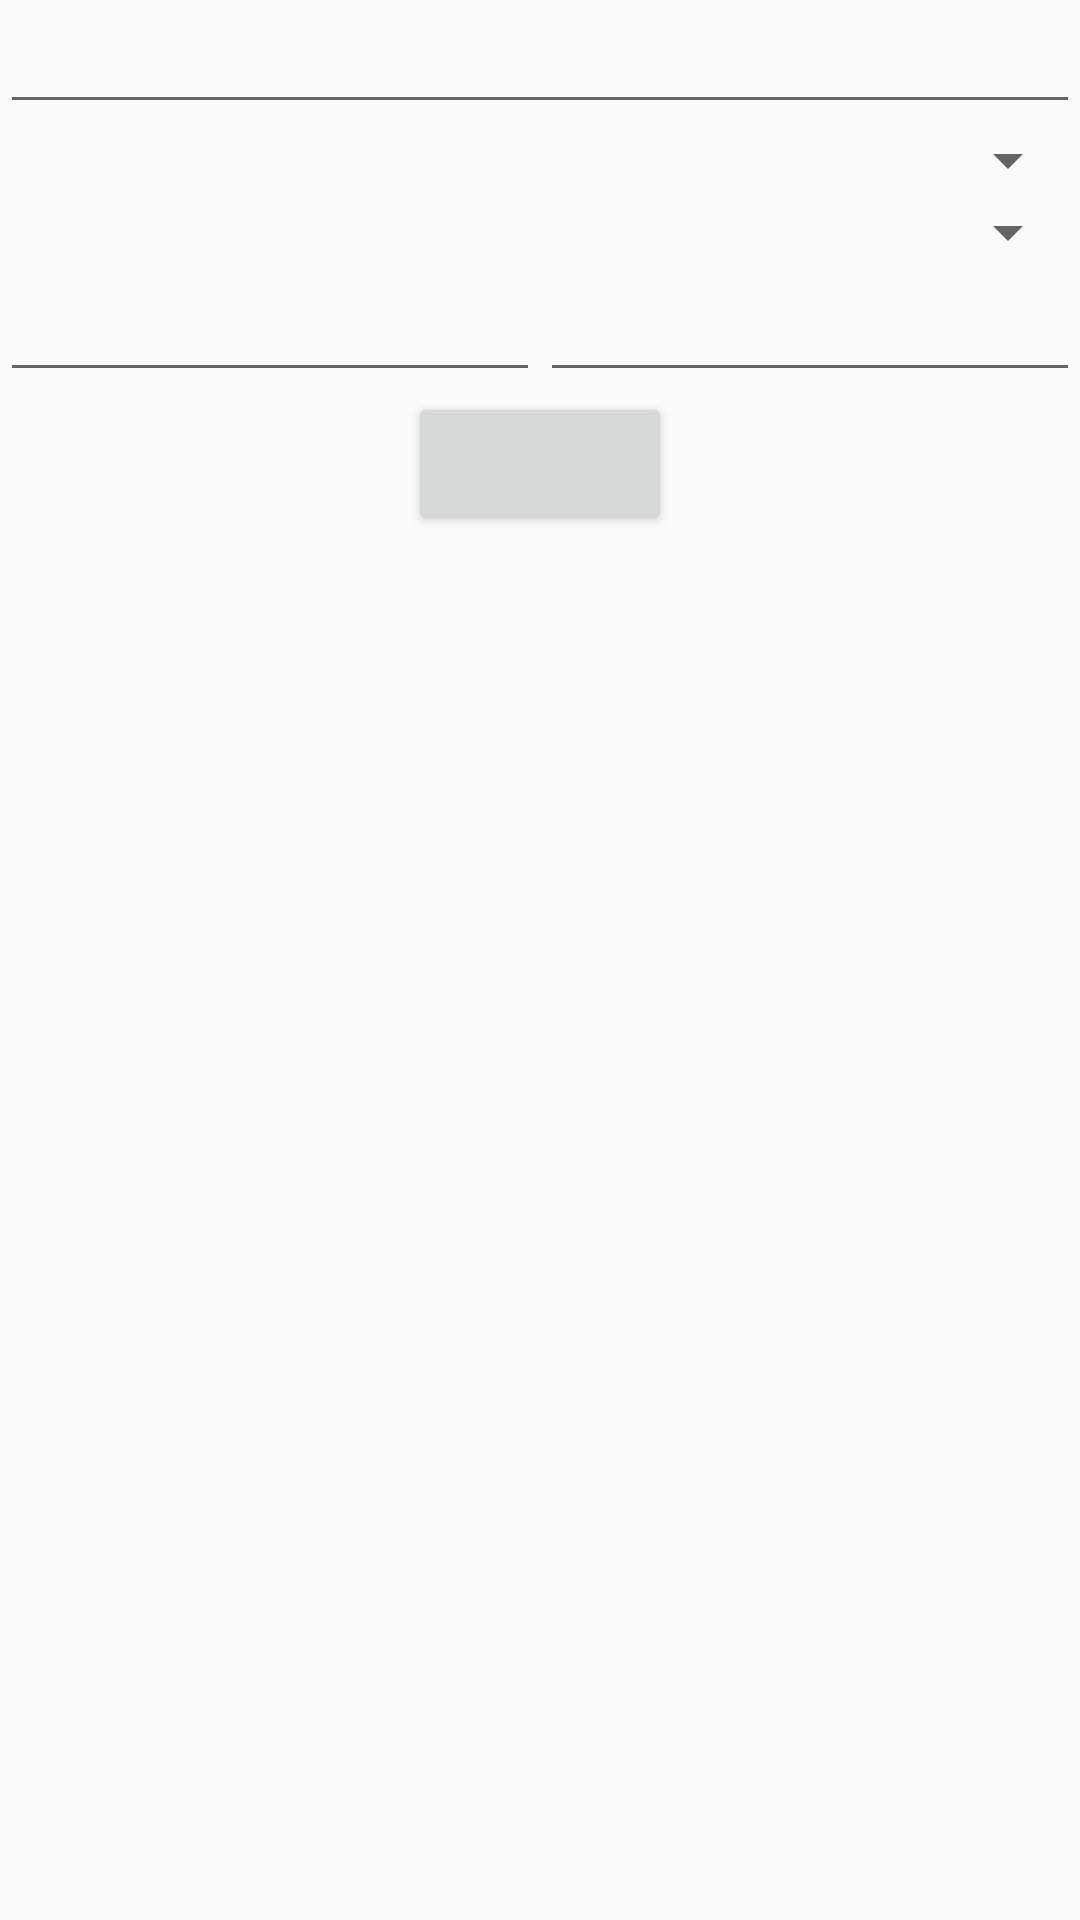

The Android layout XML behind this screen, and the referenced resources:
<!-- AndroidManifest.xml: application theme AppTheme -->
<!-- res/layout/activity_add_condition.xml -->
<?xml version="1.0" encoding="utf-8"?>
<LinearLayout
    xmlns:android="http://schemas.android.com/apk/res/android"
    xmlns:app="http://schemas.android.com/apk/res-auto"
    xmlns:tools="http://schemas.android.com/tools"
    android:layout_width="match_parent"
    android:layout_height="match_parent"
    android:orientation="vertical"
    tools:context="com.example.promind.new_hint.NewHintActivity">

    <EditText
        android:id="@+id/et_title"
        android:layout_width="match_parent"
        android:layout_height="wrap_content"/>

    <Spinner
        android:id="@+id/picker_type"
        android:layout_width="match_parent"
        android:layout_height="wrap_content"/>

    <Spinner
        android:id="@+id/picker_app"
        android:layout_width="match_parent"
        android:layout_height="wrap_content"/>

    <LinearLayout
        android:layout_width="match_parent"
        android:layout_height="wrap_content">

        <EditText
            android:id="@+id/et_time_from"
            android:layout_width="0dp"
            android:layout_height="wrap_content"
            android:layout_weight="1"
            android:inputType="time"/>

        <EditText
            android:id="@+id/et_time_to"
            android:layout_width="0dp"
            android:layout_height="wrap_content"
            android:layout_weight="1"
            android:inputType="time"/>
    </LinearLayout>

    <Button
        android:id="@+id/btn_add"
        android:layout_width="wrap_content"
        android:layout_height="wrap_content"
        android:layout_gravity="center_horizontal"/>
</LinearLayout>
<!-- resources referenced by this layout -->
<resources>
  <style name="AppTheme" parent="Theme.AppCompat.Light.NoActionBar">
          
          <item name="colorPrimary">@color/colorPrimary</item>
          <item name="colorPrimaryDark">@color/colorPrimaryDark</item>
          <item name="colorAccent">@color/colorAccent</item>
      </style>
  <!-- not gathered from this repository: default colours our renderer supplied (Android Studio template values) -->
  <color name="colorPrimary">#FF6200EE</color>
  <color name="colorPrimaryDark">#FF3700B3</color>
  <color name="colorAccent">#FF03DAC5</color>
</resources>
